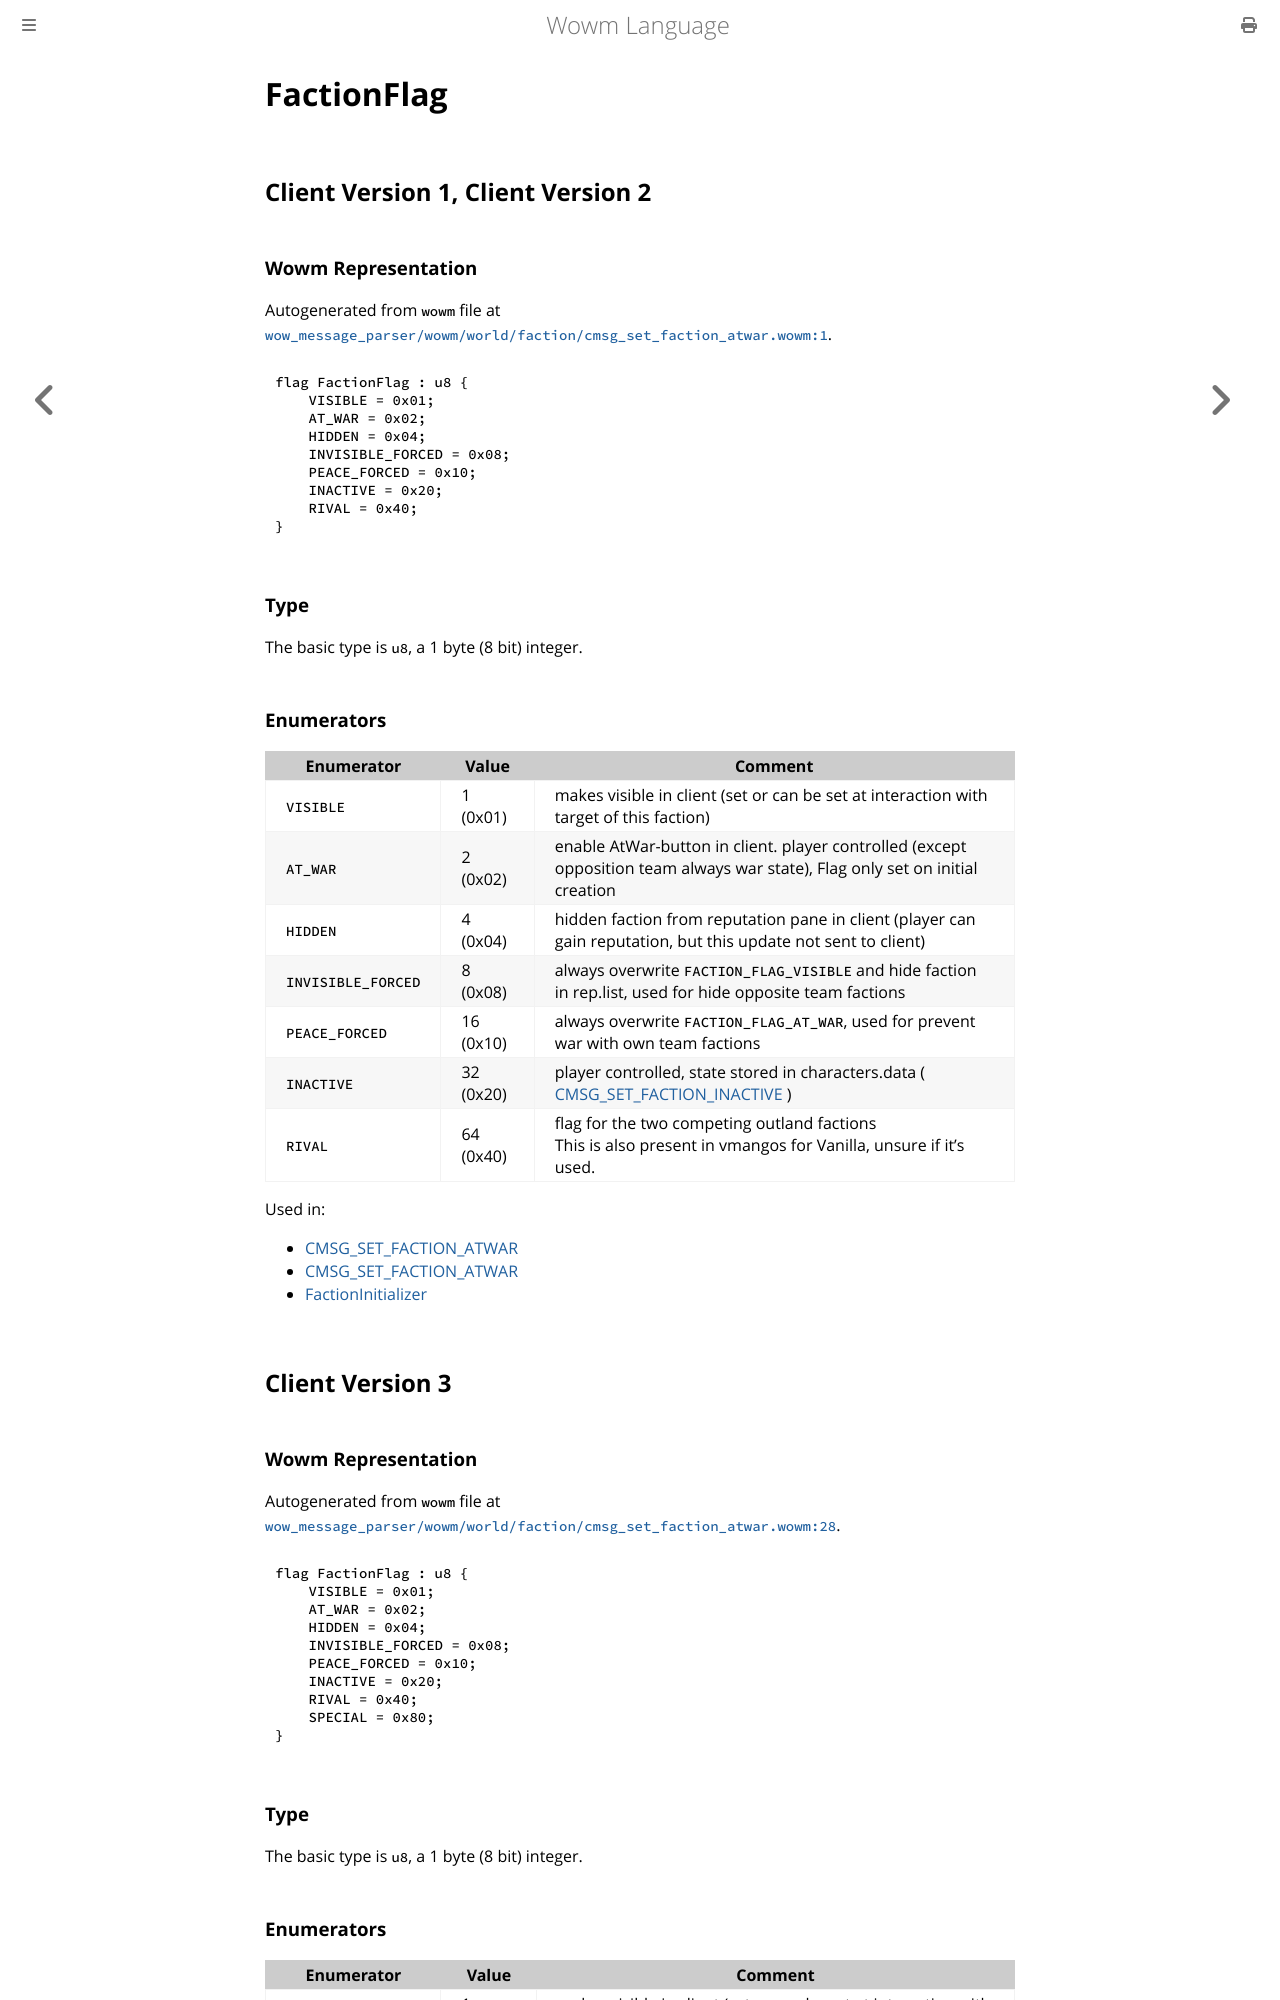

repository: gtker/wow_messages · page: docs/factionflag.html · generator: mdbook

# FactionFlag

## Client Version 1, Client Version 2

### Wowm Representation

Autogenerated from `wowm` file at [`wow_message_parser/wowm/world/faction/cmsg_set_faction_atwar.wowm:1`](https://github.com/gtker/wow_messages/tree/main/wow_message_parser/wowm/world/faction/cmsg_set_faction_atwar.wowm#L1).

```rust,ignore
flag FactionFlag : u8 {
    VISIBLE = 0x01;
    AT_WAR = 0x02;
    HIDDEN = 0x04;
    INVISIBLE_FORCED = 0x08;
    PEACE_FORCED = 0x10;
    INACTIVE = 0x20;
    RIVAL = 0x40;
}
```
### Type
The basic type is `u8`, a 1 byte (8 bit) integer.
### Enumerators
| Enumerator | Value  | Comment |
| --------- | -------- | ------- |
| `VISIBLE` | 1 (0x01) | makes visible in client (set or can be set at interaction with target of this faction) |
| `AT_WAR` | 2 (0x02) | enable AtWar-button in client. player controlled (except opposition team always war state), Flag only set on initial creation |
| `HIDDEN` | 4 (0x04) | hidden faction from reputation pane in client (player can gain reputation, but this update not sent to client) |
| `INVISIBLE_FORCED` | 8 (0x08) | always overwrite `FACTION_FLAG_VISIBLE` and hide faction in rep.list, used for hide opposite team factions |
| `PEACE_FORCED` | 16 (0x10) | always overwrite `FACTION_FLAG_AT_WAR`, used for prevent war with own team factions |
| `INACTIVE` | 32 (0x20) | player controlled, state stored in characters.data ( [CMSG_SET_FACTION_INACTIVE](./cmsg_set_faction_inactive.md) ) |
| `RIVAL` | 64 (0x40) | flag for the two competing outland factions<br/>This is also present in vmangos for Vanilla, unsure if it's used. |

Used in:
* [CMSG_SET_FACTION_ATWAR](cmsg_set_faction_atwar.md)
* [CMSG_SET_FACTION_ATWAR](cmsg_set_faction_atwar.md)
* [FactionInitializer](factioninitializer.md)
## Client Version 3

### Wowm Representation

Autogenerated from `wowm` file at [`wow_message_parser/wowm/world/faction/cmsg_set_faction_atwar.wowm:28`](https://github.com/gtker/wow_messages/tree/main/wow_message_parser/wowm/world/faction/cmsg_set_faction_atwar.wowm#L28).

```rust,ignore
flag FactionFlag : u8 {
    VISIBLE = 0x01;
    AT_WAR = 0x02;
    HIDDEN = 0x04;
    INVISIBLE_FORCED = 0x08;
    PEACE_FORCED = 0x10;
    INACTIVE = 0x20;
    RIVAL = 0x40;
    SPECIAL = 0x80;
}
```
### Type
The basic type is `u8`, a 1 byte (8 bit) integer.
